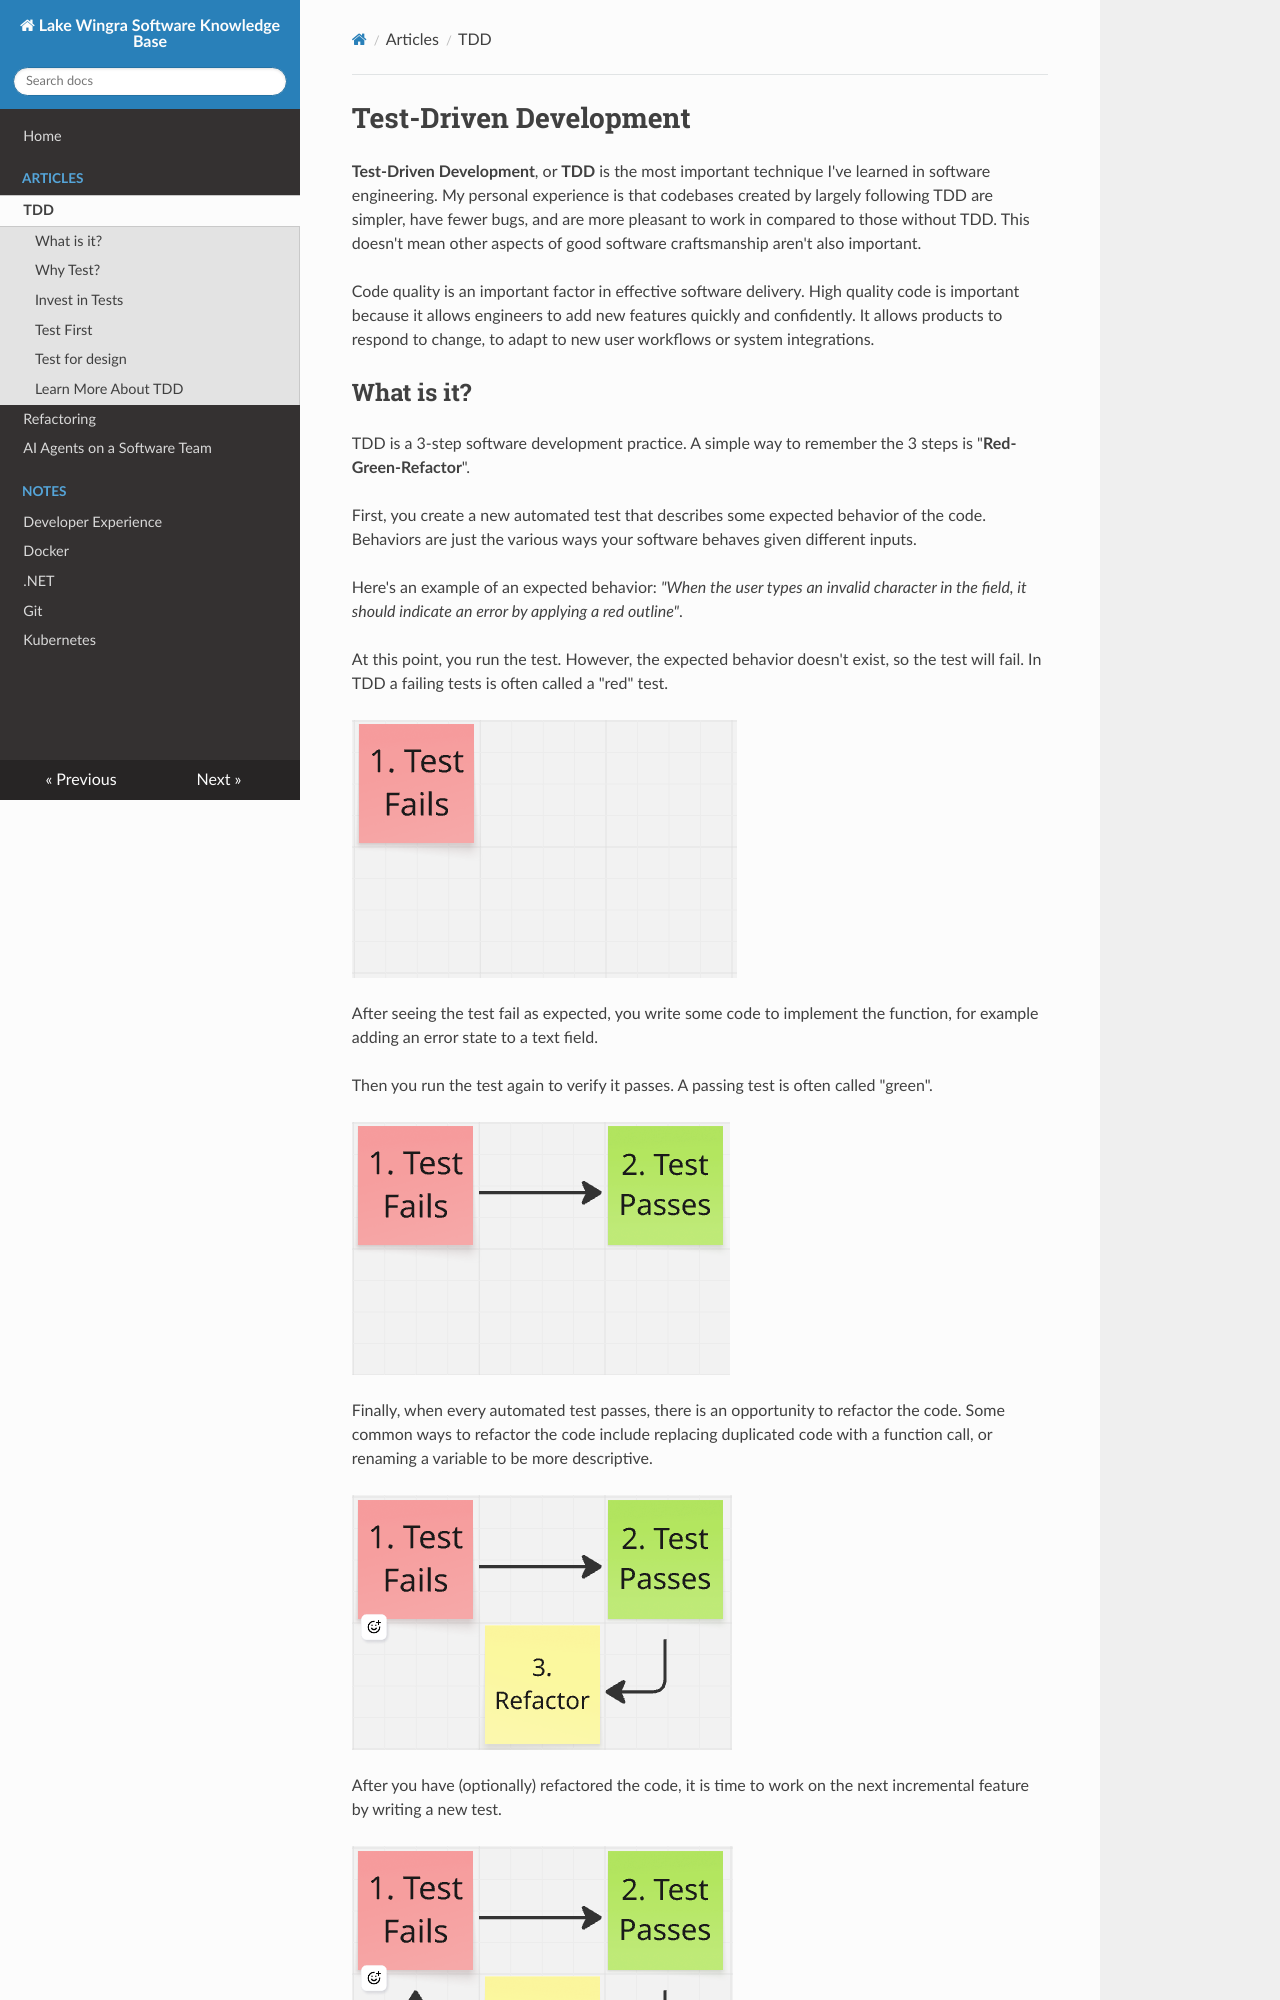

repository: tdurtschi/lws-docs · page: tdd/index.html · generator: mkdocs

# Test-Driven Development

__Test-Driven Development__, or __TDD__ is the most important technique I've learned in software engineering. My personal experience is that codebases created by largely following TDD are simpler, have fewer bugs, and are more pleasant to work in compared to those without TDD. This doesn't mean other aspects of good software craftsmanship aren't also important.

Code quality is an important factor in effective software delivery. High quality code is important because it allows engineers to add new features quickly and confidently. It allows products to respond to change, to adapt to new user workflows or system integrations.

## What is it?

TDD is a 3-step software development practice. A simple way to remember the 3 steps is "__Red-Green-Refactor__".

First, you create a new automated test that describes some expected behavior of the code. Behaviors are just the various ways your software behaves given different inputs. 

Here's an example of an expected behavior: _"When the user types an invalid character in the field, it should indicate an error by applying a red outline"_. 

At this point, you run the test. However, the expected behavior doesn't exist, so the test will fail. In TDD a failing tests is often called a "red" test. 

![1 - Failing Test](img/tdd-1.png)

After seeing the test fail as expected, you write some code to implement the function, for example adding an error state to a text field. 

Then you run the test again to verify it passes. A passing test is often called "green".

![2 - Passing Test](img/tdd-2.png)

Finally, when every automated test passes, there is an opportunity to refactor the code. Some common ways to refactor the code include replacing duplicated code with a function call, or renaming a variable to be more descriptive.

![3 - Refactor!](img/tdd-3.png)

After you have (optionally) refactored the code, it is time to work on the next incremental feature by writing a new test.

![4 - Loop is completed](img/tdd-4.png)

As you can see, each of the 3 steps follows one of the others, forming a __cycle__. When developing an application, applying TDD means to repeat the cycle over and over and over again. 

__Red-Green-Refactor__.
